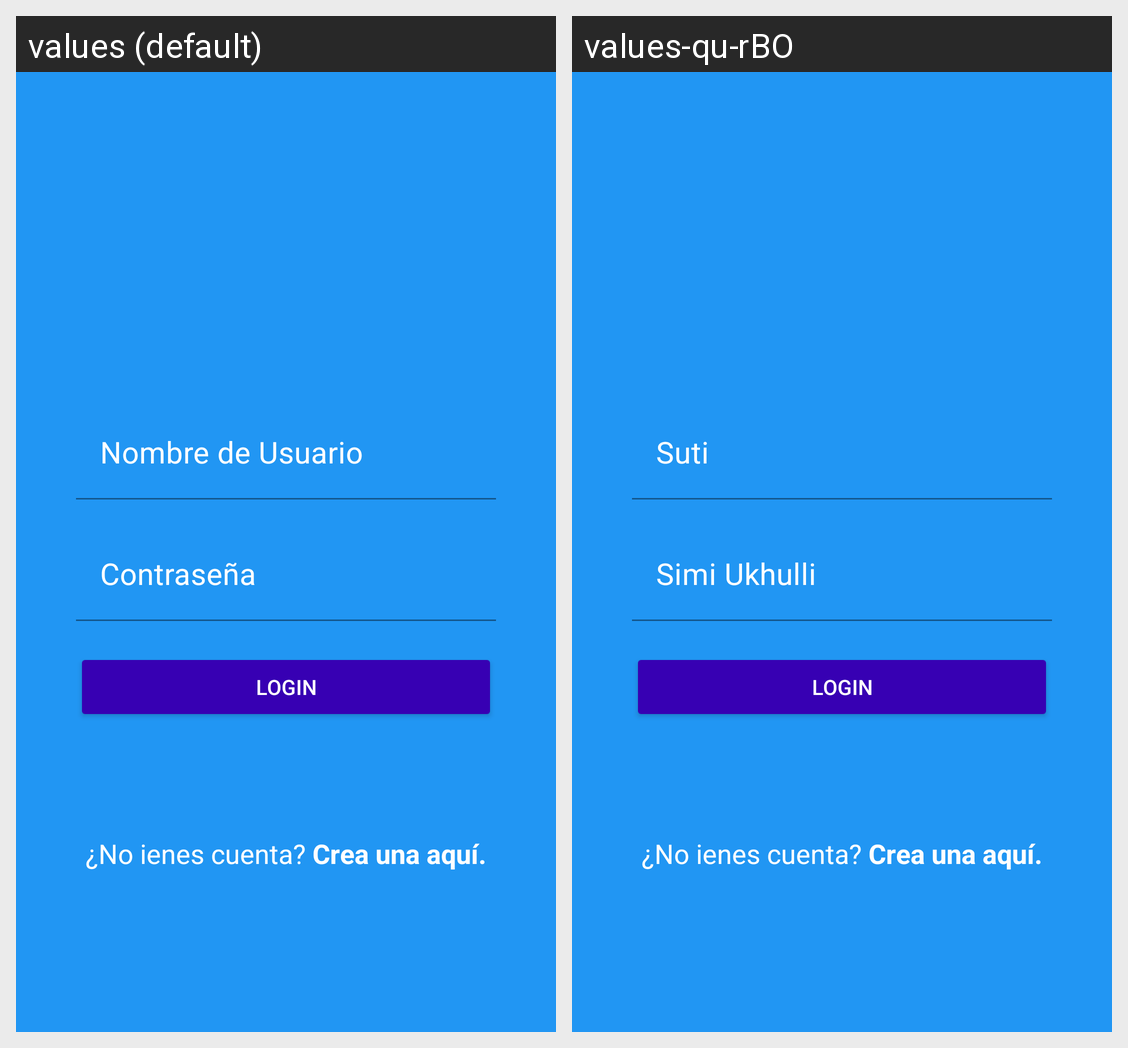

The same Android screen rendered under two of its app's locales, left to right. List the strings drawn on it with the default value and each locale's translation.
Android screen res/layout/activity_login.xml rendered under 2 locales, left to right: values (default), values-qu-rBO. Device: Nexus 5 (rendered at 1080×1920; each locale shown at half size, 540×960, under a caption strip naming it); theme Theme.Infogram.
Strings drawn on this screen, with the default value and each locale's value (text and hints the layout hard-codes, and strings that could not be matched under every locale, appear in the picture but are not listed):

nom_de_usr
  values: Nombre de Usuario
  values-qu-rBO: Suti

contrase
  values: Contraseña
  values-qu-rBO: Simi Ukhulli

button_text
  values: login
  values-qu-rBO: login

tienes_cuenta
  values: ¿No ienes cuenta? 
  values-qu-rBO: ¿No ienes cuenta? 

crea_cuenta
  values: Crea una aquí.
  values-qu-rBO: Crea una aquí.
